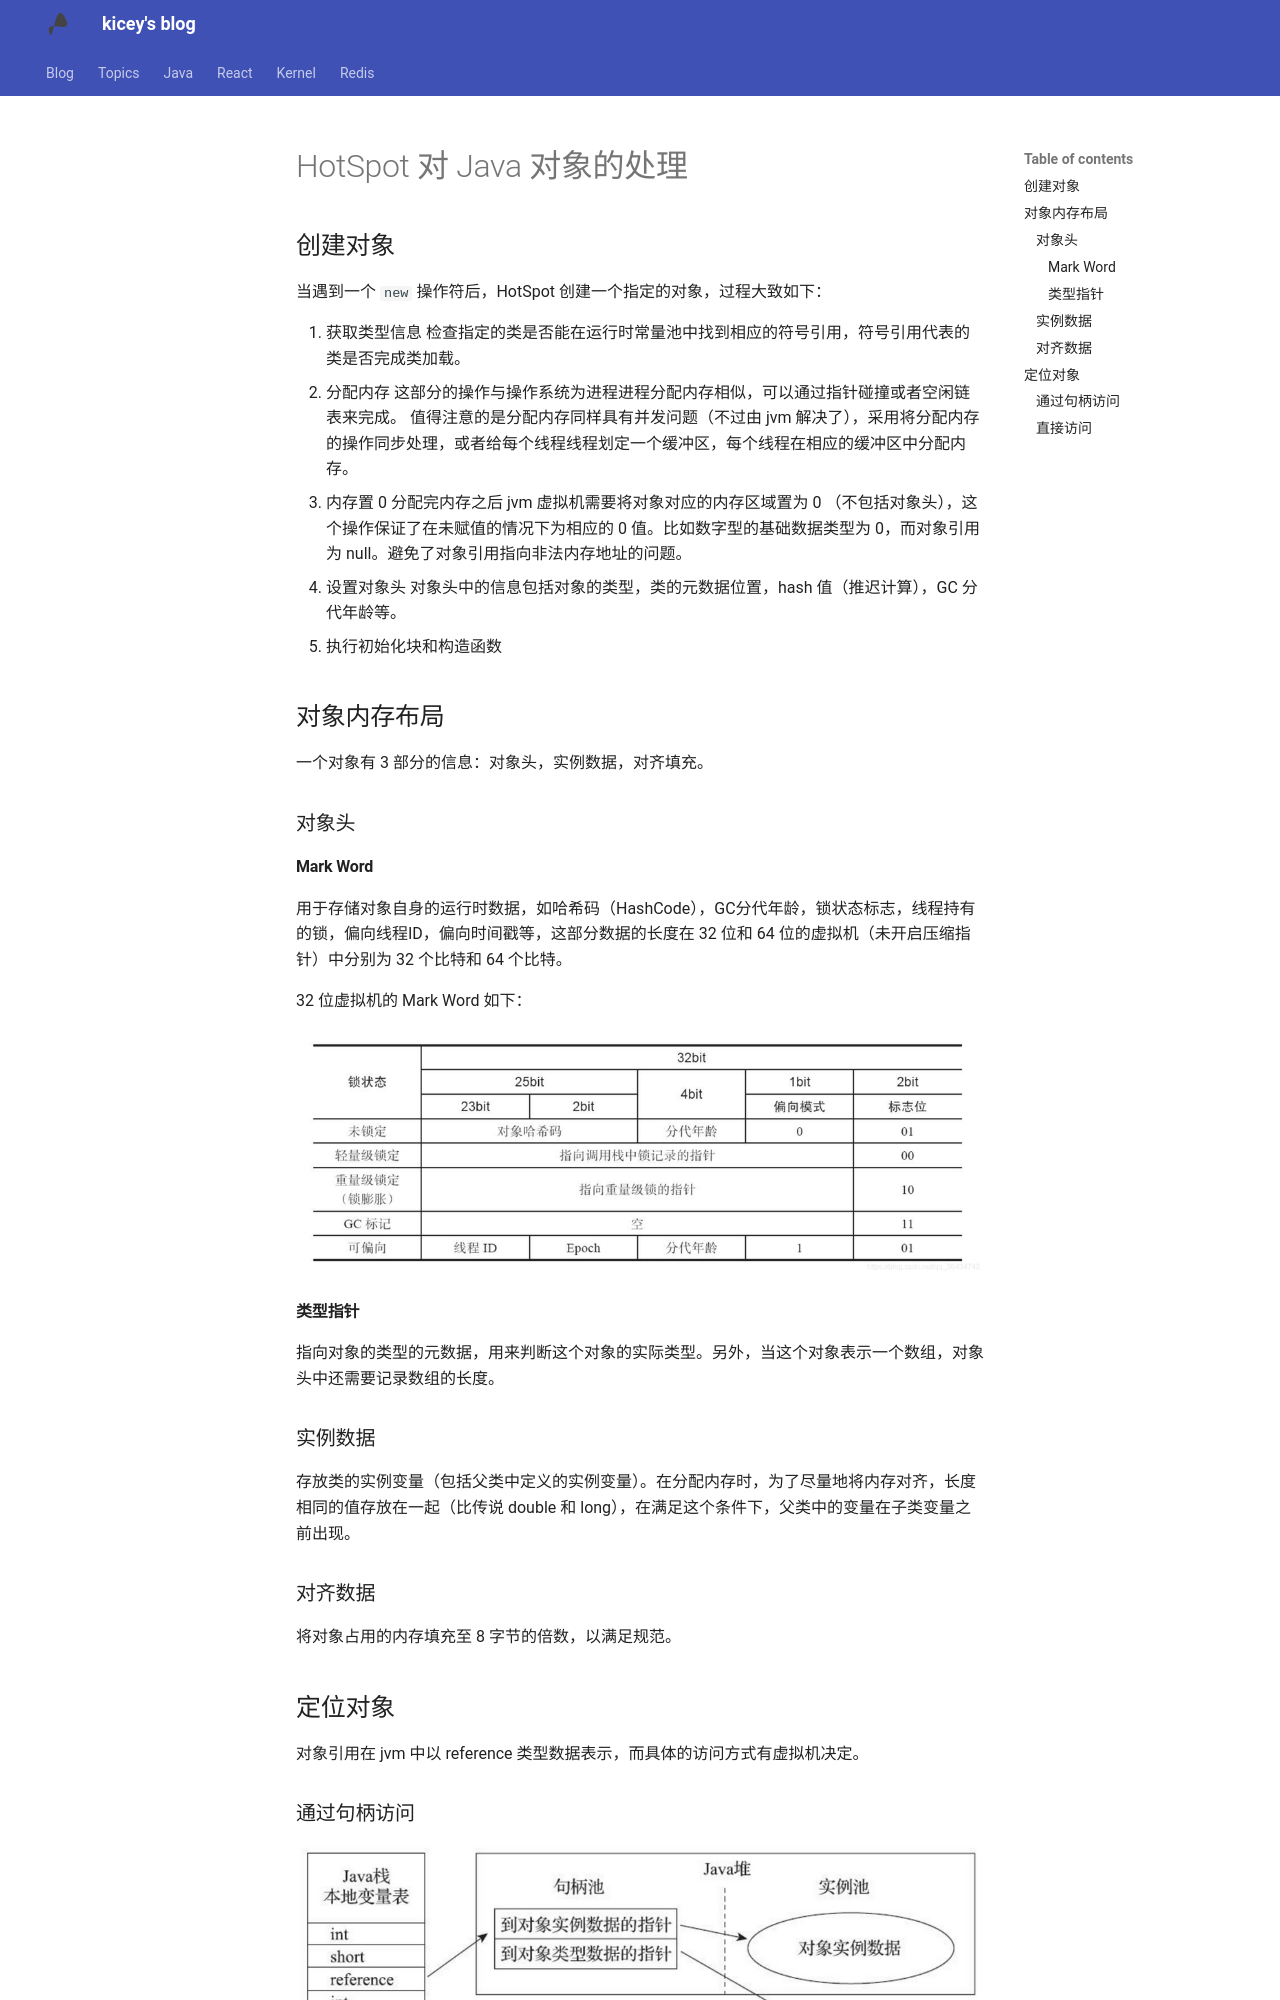

repository: Kicey/kicey.github.io · page: java/java hotspot 处理对象/index.html · generator: mkdocs

# HotSpot 对 Java 对象的处理

## 创建对象

当遇到一个 `new` 操作符后，HotSpot 创建一个指定的对象，过程大致如下：

1. 获取类型信息
   检查指定的类是否能在运行时常量池中找到相应的符号引用，符号引用代表的类是否完成类加载。
2. 分配内存
   这部分的操作与操作系统为进程进程分配内存相似，可以通过指针碰撞或者空闲链表来完成。
   值得注意的是分配内存同样具有并发问题（不过由 jvm 解决了），采用将分配内存的操作同步处理，或者给每个线程线程划定一个缓冲区，每个线程在相应的缓冲区中分配内存。
3. 内存置 0
   分配完内存之后 jvm 虚拟机需要将对象对应的内存区域置为 0 （不包括对象头），这个操作保证了在未赋值的情况下为相应的 0 值。比如数字型的基础数据类型为 0，而对象引用为 null。避免了对象引用指向非法内存地址的问题。
4. 设置对象头
   对象头中的信息包括对象的类型，类的元数据位置，hash 值（推迟计算），GC 分代年龄等。
5. 执行初始化块和构造函数

## 对象内存布局

一个对象有 3 部分的信息：对象头，实例数据，对齐填充。

### 对象头

#### Mark Word

用于存储对象自身的运行时数据，如哈希码（HashCode），GC分代年龄，锁状态标志，线程持有的锁，偏向线程ID，偏向时间戳等，这部分数据的长度在 32 位和 64 位的虚拟机（未开启压缩指针）中分别为 32 个比特和 64 个比特。

32 位虚拟机的 Mark Word 如下：

![image-6](images/java%20hotspot%20%E5%A4%84%E7%90%86%E5%AF%B9%E8%B1%A1/image-6.png)

#### 类型指针

指向对象的类型的元数据，用来判断这个对象的实际类型。另外，当这个对象表示一个数组，对象头中还需要记录数组的长度。
